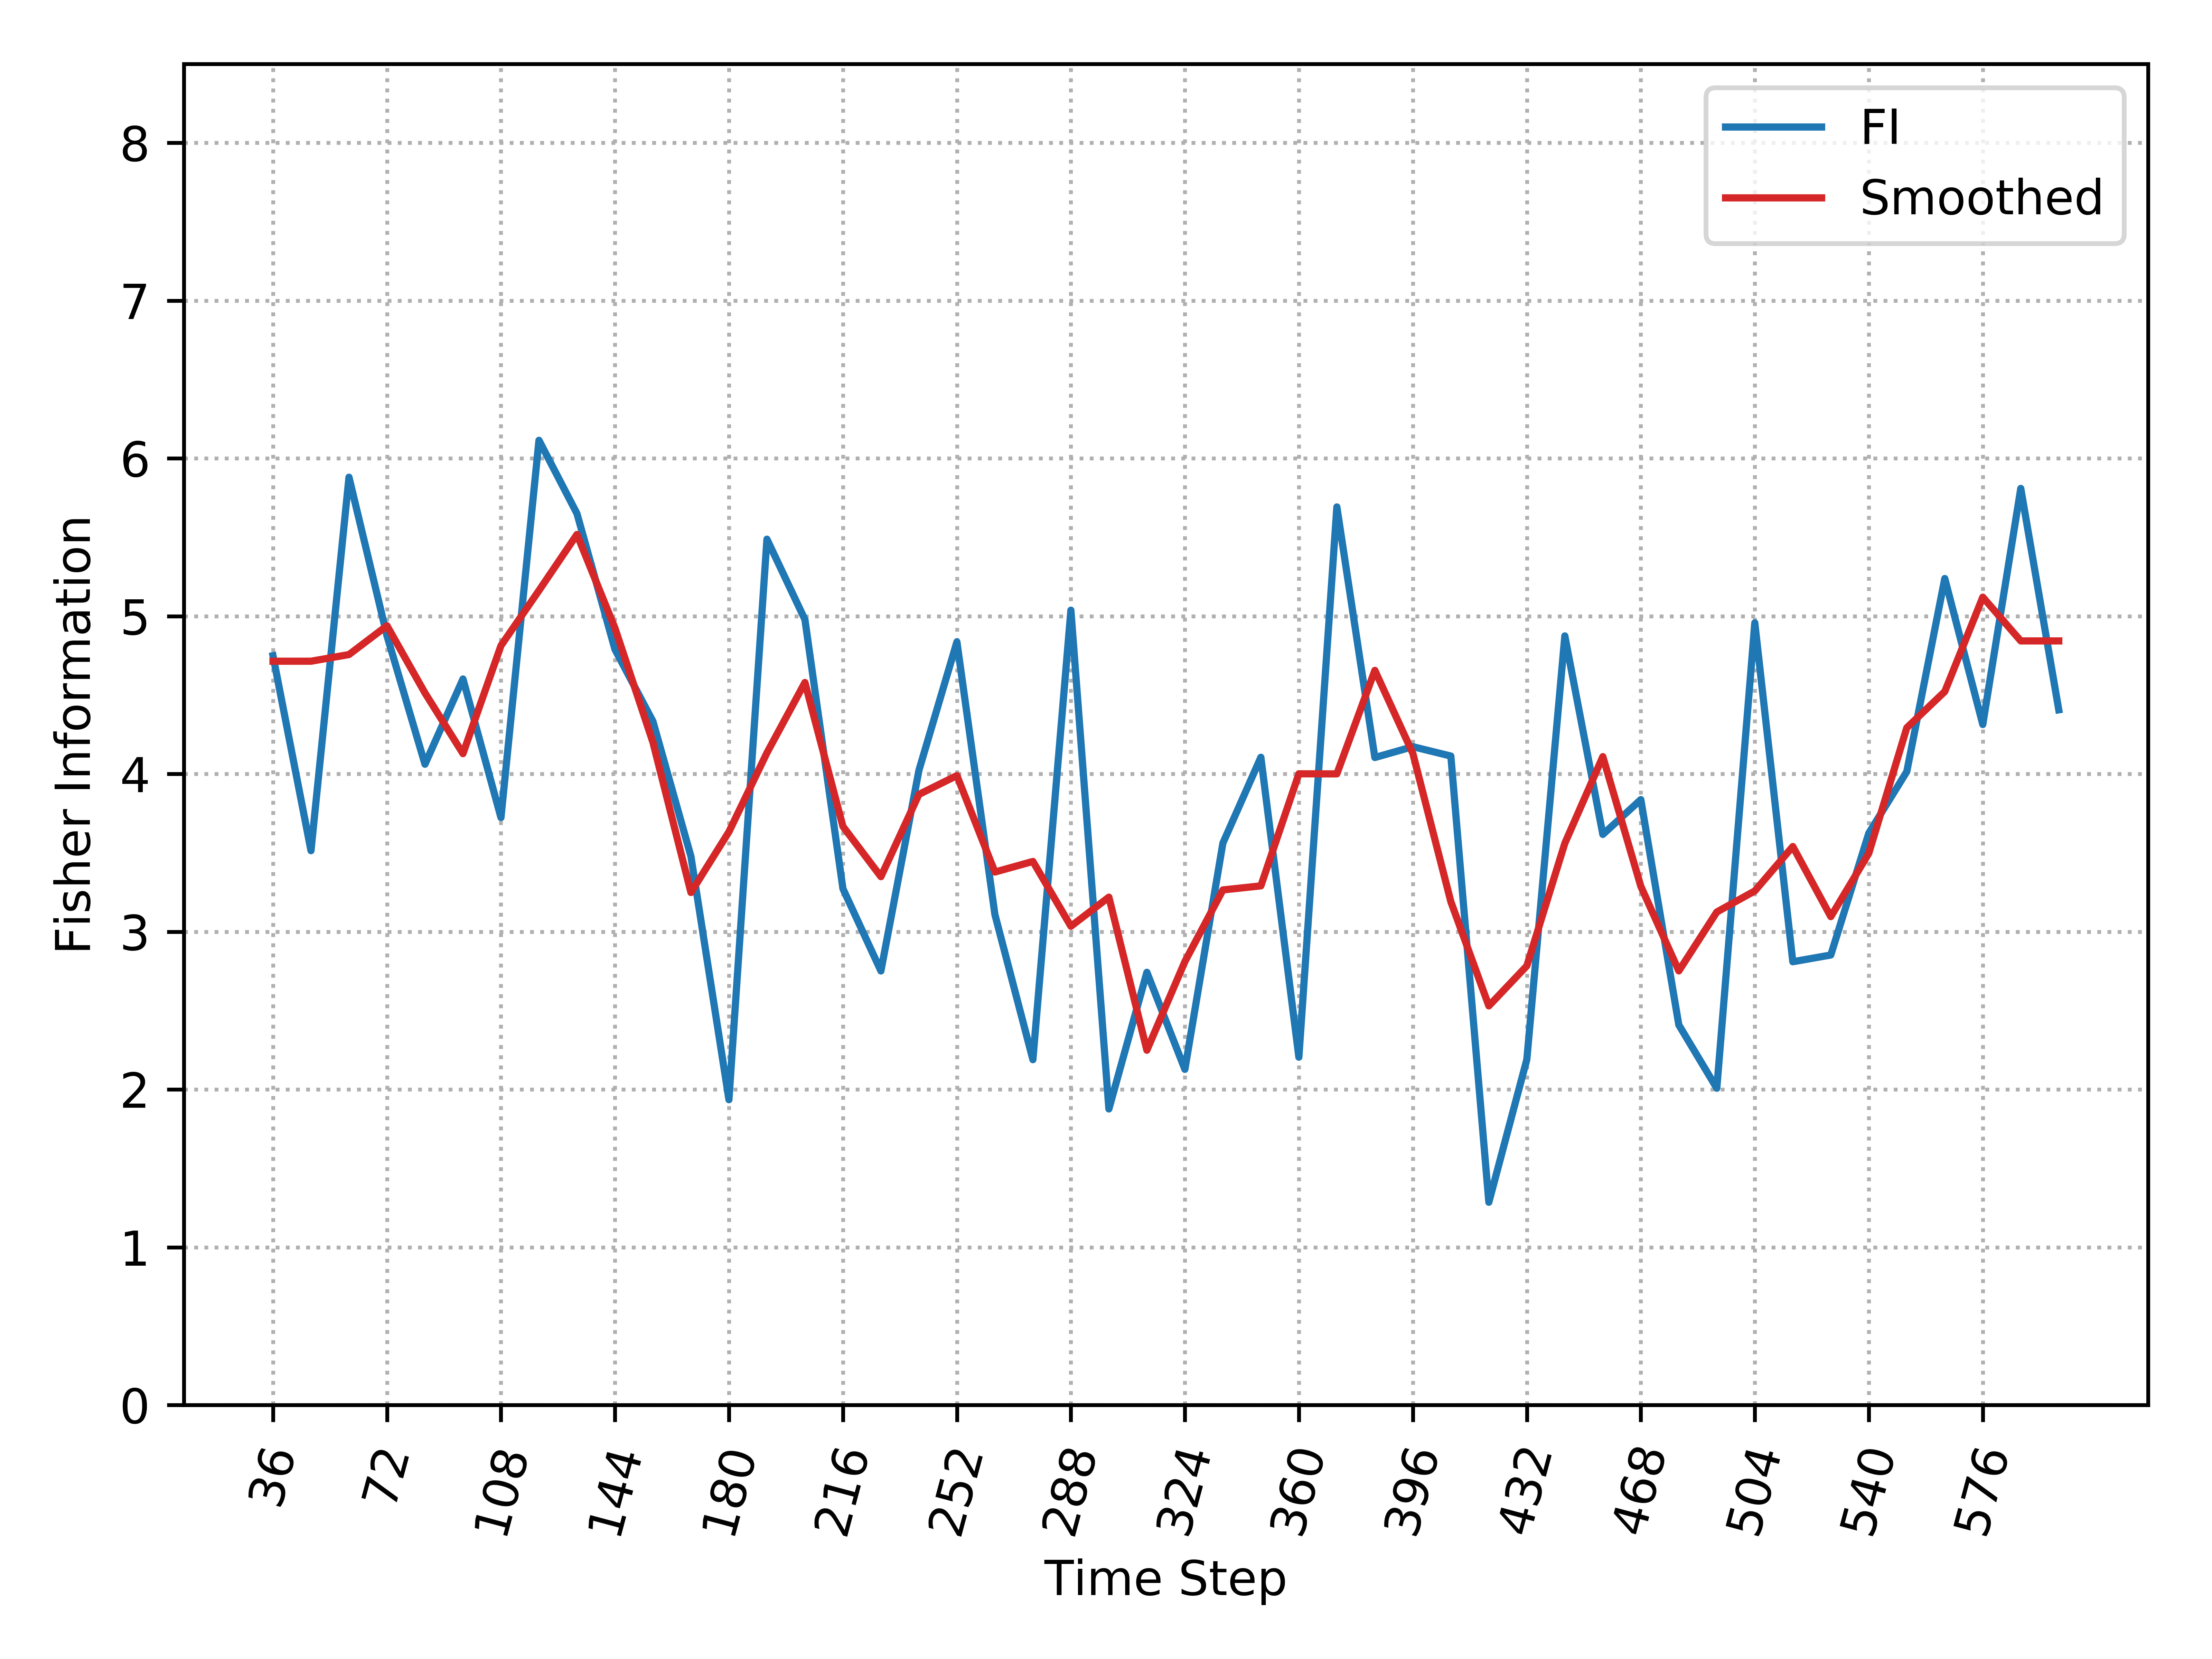

Source data for this figure (header and first rows):
, Time_Step, FI, Smooth_FI
0, 36, 4.749, 4.714
1, 48, 3.513, 4.714
2, 60, 5.88, 4.756
3, 72, 4.876, 4.939
4, 84, 4.061, 4.513
5, 96, 4.602, 4.129
6, 108, 3.723, 4.813
7, 120, 6.114, 5.162
8, 132, 5.65, 5.518
9, 144, 4.789, 4.924
10, 156, 4.333, 4.2
11, 168, 3.477, 3.248
12, 180, 1.935, 3.633
13, 192, 5.488, 4.134
14, 204, 4.978, 4.579
15, 216, 3.272, 3.667
16, 228, 2.751, 3.349
17, 240, 4.022, 3.87
18, 252, 4.837, 3.989
19, 264, 3.109, 3.378
20, 276, 2.189, 3.445
21, 288, 5.038, 3.034
22, 300, 1.876, 3.219
23, 312, 2.742, 2.249
24, 324, 2.127, 2.81
25, 336, 3.561, 3.265
26, 348, 4.105, 3.29
27, 360, 2.204, 4.001
28, 372, 5.692, 4
29, 384, 4.104, 4.656
30, 396, 4.172, 4.13
31, 408, 4.113, 3.19
32, 420, 1.285, 2.529
33, 432, 2.19, 2.783
34, 444, 4.875, 3.56
35, 456, 3.616, 4.109
36, 468, 3.837, 3.287
37, 480, 2.409, 2.751
38, 492, 2.008, 3.125
39, 504, 4.958, 3.258
40, 516, 2.809, 3.54
41, 528, 2.852, 3.095
42, 540, 3.624, 3.497
43, 552, 4.014, 4.292
44, 564, 5.238, 4.522
45, 576, 4.313, 5.12
46, 588, 5.809, 4.843
47, 600, 4.406, 4.843
